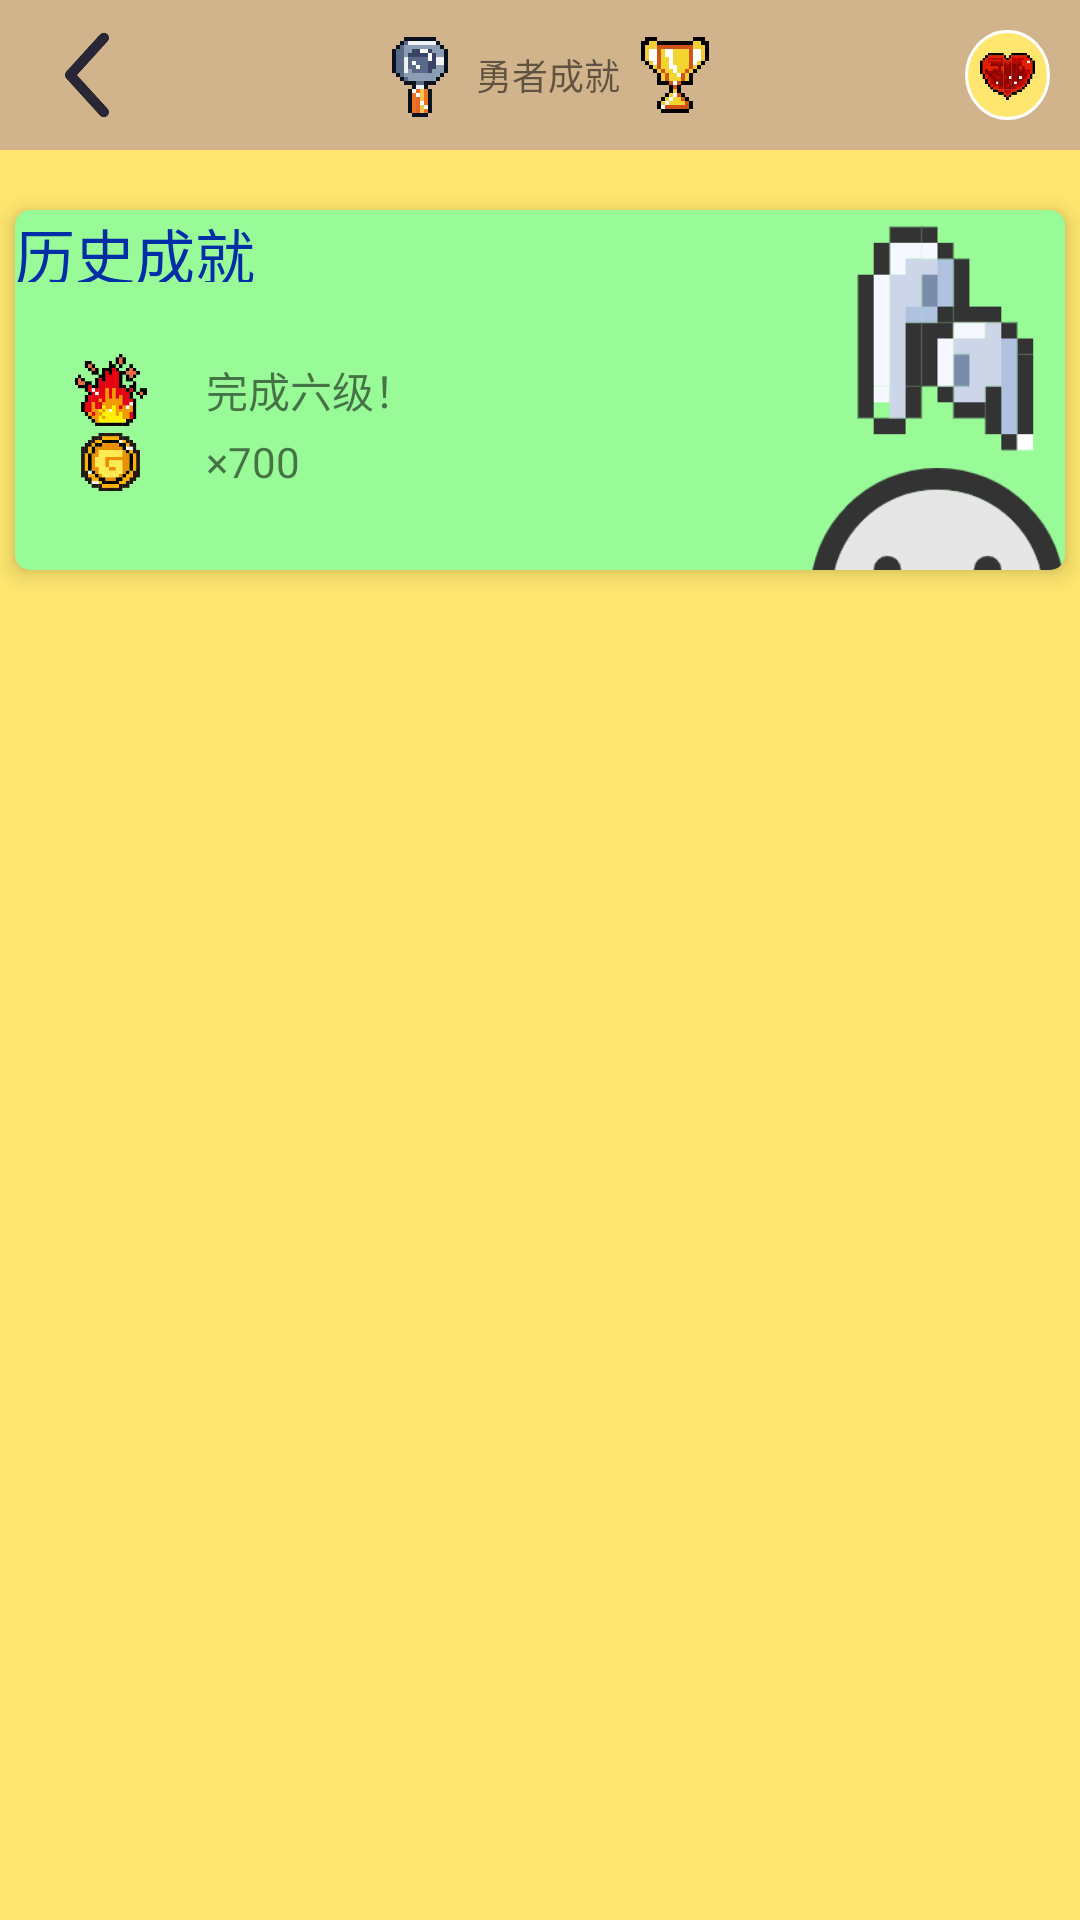

Reconstruct the res/layout file that produces this screen, plus the resources it refers to.
<!-- AndroidManifest.xml: application theme Theme.QuestApplication -->
<!-- res/layout/activity_achievement_list.xml -->
<?xml version="1.0" encoding="utf-8"?>
<LinearLayout xmlns:android="http://schemas.android.com/apk/res/android"
    xmlns:app="http://schemas.android.com/apk/res-auto"
    xmlns:tools="http://schemas.android.com/tools"
    android:layout_width="match_parent"
    android:layout_height="match_parent"
    android:orientation="vertical">
    <RelativeLayout
        android:layout_width="match_parent"
        android:layout_height="50dip"
        android:gravity="center_vertical"
        android:background="@color/light_brown"
        android:padding="10dip">

        <LinearLayout
            android:layout_width="match_parent"
            android:layout_height="match_parent"
            android:orientation="horizontal"
            android:gravity="center">

            <ImageView
                android:id="@+id/iv_backPackage"
                android:layout_width="0dp"
                android:layout_weight="4"
                android:layout_height="wrap_content"
                android:layout_alignParentLeft="true"
                android:layout_marginStart="4dp"
                android:scaleType="fitStart"
                android:src="@drawable/back"
                app:layout_constraintBottom_toBottomOf="parent"
                app:layout_constraintStart_toStartOf="parent"
                app:layout_constraintTop_toTopOf="parent"
                app:layout_constraintVertical_bias="0.8" />

            <ImageView
                android:layout_width="0dp"
                android:layout_weight="1"
                android:layout_height="match_parent"
                android:src="@drawable/glass" />

            <TextView
                android:layout_width="0dp"
                android:layout_weight="2"
                android:layout_height="match_parent"
                android:gravity="center"
                android:fontFamily="@font/pixel"
                android:text="勇者成就"
                android:textSize="12dp" />

            <ImageView
                android:layout_width="0dp"
                android:layout_weight="1"
                android:layout_height="match_parent"
                android:src="@drawable/champion" />

            <LinearLayout
                android:layout_width="0dp"
                android:layout_weight="2"
                android:layout_marginStart="16dp"
                android:layout_marginTop="2dp"
                android:layout_marginBottom="2dp"
                android:layout_height="match_parent">

            </LinearLayout>

            <LinearLayout
                android:layout_width="0dp"
                android:layout_height="match_parent"
                android:layout_weight="1"
                android:layout_marginStart="10dp"
                android:background="@drawable/circle">

                <ImageView
                    android:layout_width="match_parent"
                    android:src="@drawable/profile"
                    android:layout_height="match_parent"
                    android:padding="5dp" />
            </LinearLayout>

        </LinearLayout>
    </RelativeLayout>

    
    <LinearLayout
        android:layout_width="match_parent"
        android:layout_height="wrap_content"
        android:layout_weight="1"
        android:orientation="horizontal"
        android:background="@color/pineFlowerYellow">
        <androidx.cardview.widget.CardView
            android:id="@+id/card_demo"
            android:layout_width="match_parent"
            android:layout_height="120dp"
            android:layout_marginBottom="5dp"
            android:layout_marginLeft="5dp"
            android:layout_marginRight="5dp"
            app:cardCornerRadius="5dp"
            app:cardElevation="5dp"
            app:cardBackgroundColor="@color/light_green"
            android:foreground="?attr/selectableItemBackground"
            android:layout_marginTop="20dp">

            <LinearLayout
                android:layout_width="match_parent"
                android:layout_height="match_parent"
                android:gravity="center"
                android:orientation="horizontal">

                <LinearLayout
                    android:layout_width="0dp"
                    android:layout_weight="3"
                    android:orientation="vertical"
                    android:layout_height="match_parent">

                    <TextView
                        android:id="@+id/tv_quest_type"
                        android:layout_width="match_parent"
                        android:layout_height="0dp"
                        android:fontFamily="@font/pixel"
                        android:text="历史成就"
                        android:textColor="@color/kleinBlue"
                        android:textSize="20dp"
                        android:layout_weight="1" />

                    <TextView
                        android:id="@+id/tv_quest_title"
                        android:layout_width="match_parent"
                        android:layout_height="0dp"
                        android:layout_weight="1"
                        android:fontFamily="@font/pixel" />

                    <LinearLayout
                        android:layout_width="match_parent"
                        android:layout_height="0dp"
                        android:layout_weight="1">

                        <ImageView
                            android:layout_width="0dp"
                            android:layout_weight="1"
                            android:layout_height="match_parent"
                            android:scaleType="fitCenter"
                            android:src="@drawable/fire_pixel" />

                        <TextView
                            android:id="@+id/tv_quest_combo"
                            android:layout_width="0dp"
                            android:layout_height="match_parent"
                            android:gravity="center_vertical"
                            android:fontFamily="@font/pixel"
                            android:layout_weight="3"
                            android:text="完成六级！" />
                    </LinearLayout>

                    <LinearLayout
                        android:layout_width="match_parent"
                        android:layout_height="0dp"
                        android:layout_weight="1">

                        <ImageView
                            android:layout_width="0dp"
                            android:layout_weight="1"
                            android:layout_height="match_parent"
                            android:scaleType="fitCenter"
                            android:src="@drawable/coin_pixel" />

                        <TextView
                            android:id="@+id/tv_quest_treasure"
                            android:layout_width="0dp"
                            android:layout_height="match_parent"
                            android:gravity="center_vertical"
                            android:fontFamily="@font/pixel"
                            android:layout_weight="3"
                            android:text="×700" />
                    </LinearLayout>

                    <TextView
                        android:id="@+id/other_treasure"
                        android:layout_width="match_parent"
                        android:layout_height="0dp"
                        android:fontFamily="@font/pixel"
                        android:layout_weight="1" />
                </LinearLayout>

                <LinearLayout
                    android:layout_width="0dp"
                    android:layout_weight="1"
                    android:orientation="vertical"
                    android:layout_marginStart="10dp"
                    android:layout_height="wrap_content">

                    <ImageView
                        android:layout_width="match_parent"
                        android:layout_height="0dp"
                        android:layout_weight="1"
                        android:scaleType="fitCenter"
                        />
                    <ImageView
                        android:id="@+id/listenVoice"
                        android:layout_width="match_parent"
                        android:layout_height="0dp"
                        android:layout_weight="2"
                        android:scaleType="fitCenter"
                        android:src="@drawable/earphone" />
                    <ImageView
                        android:layout_width="match_parent"
                        android:layout_height="0dp"
                        android:layout_weight="1"
                        android:scaleType="fitCenter"/>
                    <ImageView
                        android:layout_width="match_parent"
                        android:layout_height="0dp"
                        android:layout_weight="2"
                        android:scaleType="fitCenter"
                        android:src="@drawable/smile"
                        />
                    <ImageView
                        android:layout_width="match_parent"
                        android:layout_height="0dp"
                        android:layout_weight="1"
                        android:scaleType="fitCenter"
                        />

                </LinearLayout>

            </LinearLayout>

        </androidx.cardview.widget.CardView>
    </LinearLayout>

</LinearLayout>
<!-- resources referenced by this layout -->
<resources>
  <color name="kleinBlue">#002EA6</color>
  <color name="light_brown">#D2B48C</color>
  <color name="light_green">#98FB98</color>
  <color name="pineFlowerYellow">#FFE76F</color>
  <!-- drawable back: webp bitmap (drawable, 1836 bytes) -->
  <!-- drawable champion: png bitmap (drawable, 3927 bytes) -->
  <!-- drawable circle (drawable) -->
  <shape xmlns:android="http://schemas.android.com/apk/res/android"
      android:shape="oval">
      <stroke
          android:width="1dp"
          android:color="#FFFFFF" />
      <size
          android:width="20dp"
          android:height="20dp" />
  
      <solid android:color="@color/pineFlowerYellow" />
  </shape>
  <!-- drawable coin_pixel: png bitmap (drawable, 4682 bytes) -->
  <!-- drawable earphone: png bitmap (drawable, 2762 bytes) -->
  <!-- drawable fire_pixel: png bitmap (drawable, 4833 bytes) -->
  <!-- drawable glass: png bitmap (drawable, 4312 bytes) -->
  <!-- drawable profile: png bitmap (drawable, 5168 bytes) -->
  <!-- drawable smile: png bitmap (drawable, 11617 bytes) -->
  <style name="Theme.QuestApplication" parent="Theme.MaterialComponents.DayNight.NoActionBar.Bridge">
          
          <item name="colorPrimary">@color/pineFlowerYellow</item>
          <item name="colorPrimaryVariant">@color/pineFlowerYellow</item>
          <item name="colorOnPrimary">@color/white</item>
          
          <item name="colorSecondary">@color/teal_200</item>
          <item name="colorSecondaryVariant">@color/teal_700</item>
          <item name="colorOnSecondary">@color/black</item>
          
          <item name="android:statusBarColor">?attr/colorPrimaryVariant</item>
          
      </style>
  <color name="white">#FFFFFFFF</color>
  <color name="teal_200">#FF03DAC5</color>
  <color name="teal_700">#FF018786</color>
  <color name="black">#FF000000</color>
</resources>
